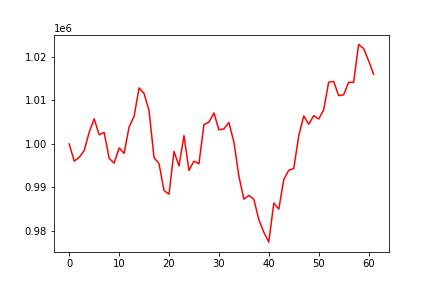

The file beside this chart, header and first rows:
, 0
0, 1000000
1, 996047
2, 996909
3, 998489
4, 1002688
5, 1005797
6, 1002107
7, 1002668
8, 996727
9, 995599
10, 999076
11, 997840
12, 1003905
13, 1006355
14, 1012876
15, 1011587
16, 1007614
17, 996863
18, 995467
19, 989277
20, 988465
21, 998302
22, 994928
23, 1001900
24, 993941
25, 996061
26, 995455
27, 1004442
28, 1005004
29, 1007129
30, 1003255
31, 1003475
32, 1004933
33, 1000458
34, 992630
35, 987312
36, 988166
37, 987294
38, 982606
39, 979708
40, 977440
41, 986402
42, 985015
43, 991835
44, 993960
45, 994349
46, 1001865
47, 1006441
48, 1004537
49, 1006504
50, 1005742
51, 1007874
52, 1014194
53, 1014367
54, 1011101
55, 1011296
56, 1014161
57, 1014188
58, 1022874
59, 1021956
... 2 more rows
